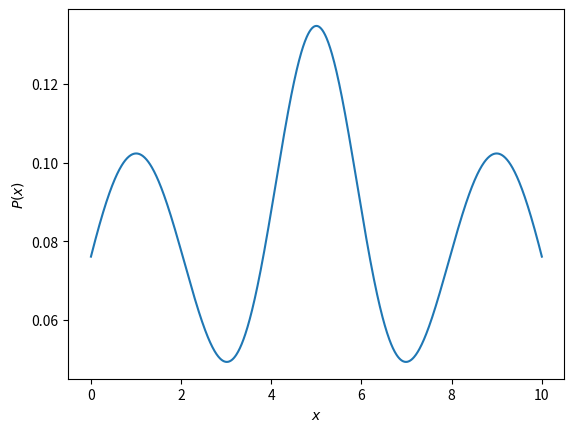

Reproduce this figure in Python.



import matplotlib.pyplot as plt
import scipy.stats as ss
import numpy as np

x = np.linspace(0, 10, 1000)
y1 = [ss.norm.pdf(v, loc=5, scale=1) for v in x]
y2 = [ss.norm.pdf(v, loc=1, scale=1.3) for v in x]
y3 = [ss.norm.pdf(v, loc=9, scale=1.3) for v in x]
y = np.sum([y1, y2, y3], axis=0) / 3

plt.plot(x, y, '-')
plt.xlabel('$x$')
plt.ylabel('$P(x)$')